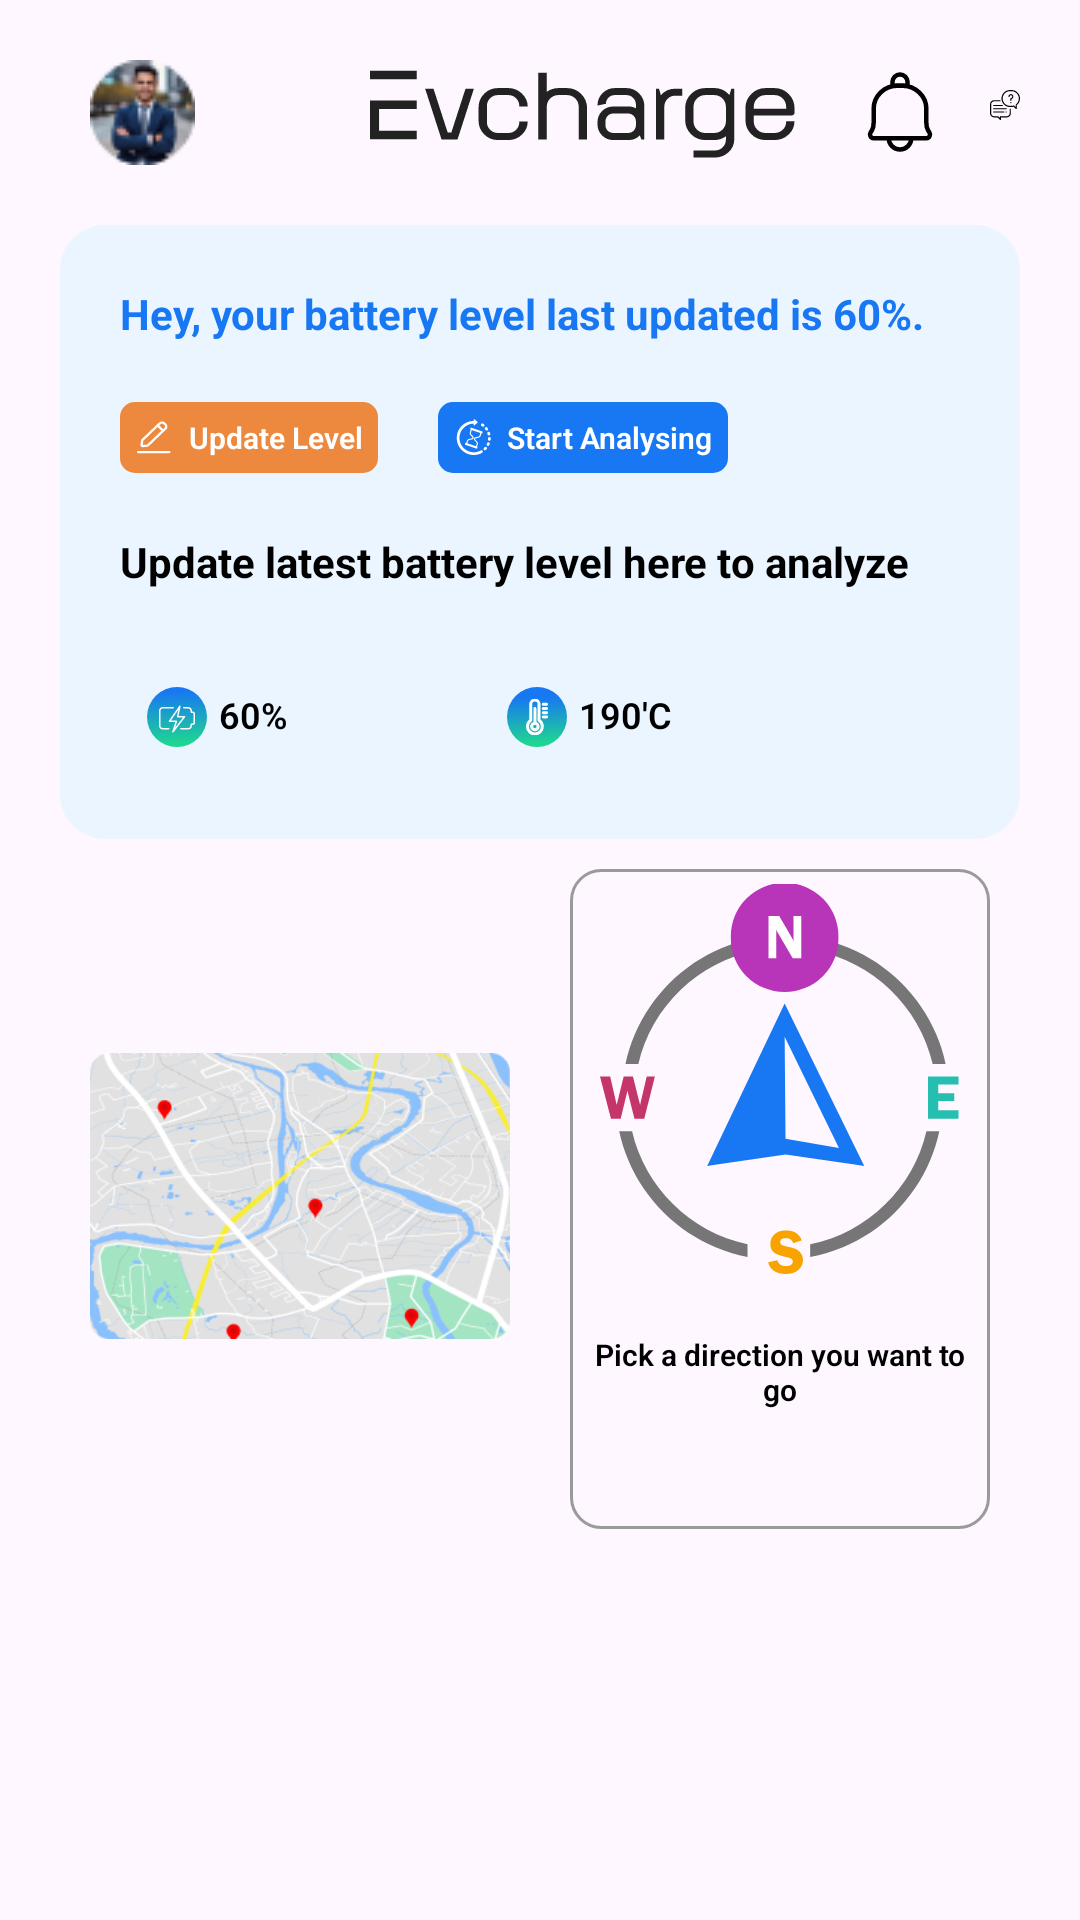

Here is an Android app screen rendered from its layout file. Give the layout XML and the strings, colors and styles it references.
<!-- AndroidManifest.xml: application theme Theme.EVcharge -->
<!-- res/layout/fragment_reachable_area_new.xml -->
<?xml version="1.0" encoding="utf-8"?>
<LinearLayout xmlns:android="http://schemas.android.com/apk/res/android"
    android:layout_width="match_parent"
    android:layout_height="match_parent"
    android:orientation="vertical">
    <ScrollView
        android:layout_width="match_parent"
        android:layout_height="wrap_content">

        <LinearLayout
            android:layout_width="match_parent"
            android:layout_height="wrap_content"
            android:layout_margin="20dp"
            android:orientation="vertical">
            <LinearLayout
                android:layout_width="match_parent"
                android:layout_height="wrap_content"
                android:orientation="horizontal">

                <ImageButton
                    android:id="@+id/ivProfile"
                    android:layout_width="wrap_content"
                    android:layout_height="wrap_content"
                    android:layout_marginStart="10dp"
                    android:background="@drawable/profile_ic" />

                <ImageView
                    android:layout_width="180dp"
                    android:layout_height="match_parent"
                    android:layout_gravity="center"
                    android:layout_marginStart="40dp"
                    android:src="@drawable/evcharge" />

                <ImageView
                    android:layout_width="wrap_content"
                    android:layout_height="wrap_content"
                    android:layout_gravity="center"
                    android:src="@drawable/notification_ic" />

                <ImageView
                    android:layout_width="wrap_content"
                    android:layout_height="wrap_content"
                    android:layout_marginStart="15dp"
                    android:src="@drawable/message_ic" />
            </LinearLayout>
            <LinearLayout
                android:layout_width="match_parent"
                android:layout_height="wrap_content"
                android:layout_marginTop="20dp"
                android:padding="20dp"
                android:orientation="vertical"
                android:background="@drawable/blue_bg">
                <TextView
                    android:layout_width="wrap_content"
                    android:layout_height="wrap_content"
                    android:text="Hey, your battery level last updated is 60%."
                    style="@style/ItemTextStyle"
                    android:textFontWeight="700"
                    android:textColor="@color/button_bg"/>
                <LinearLayout
                    android:layout_width="wrap_content"
                    android:layout_height="wrap_content"
                    android:orientation="horizontal">
                    <LinearLayout
                        android:layout_width="wrap_content"
                        android:layout_height="wrap_content"
                        android:layout_marginTop="20dp"
                        android:padding="5dp"
                        android:background="@drawable/orange_button"
                        android:orientation="horizontal">
                        <TextView
                            android:layout_width="wrap_content"
                            android:layout_height="wrap_content"
                            style="@style/ButtonTextStyle"
                            android:textFontWeight="600"
                            android:drawablePadding="5dp"
                            android:drawableStart="@drawable/update_ic"
                            android:text="@string/update_level"/>
                    </LinearLayout>
                    <LinearLayout
                        android:layout_width="wrap_content"
                        android:layout_height="wrap_content"
                        android:layout_marginTop="20dp"
                        android:layout_marginStart="20dp"
                        android:padding="5dp"
                        android:background="@drawable/blue_button"
                        android:orientation="horizontal">
                        <TextView
                            android:layout_width="wrap_content"
                            android:layout_height="wrap_content"
                            style="@style/ButtonTextStyle"
                            android:textFontWeight="600"
                            android:drawablePadding="5dp"
                            android:drawableStart="@drawable/analyse_ic"
                            android:text="@string/start_analysing"/>
                    </LinearLayout>
                </LinearLayout>
                <TextView
                    android:layout_width="wrap_content"
                    android:layout_height="wrap_content"
                    android:text="@string/update_battery_level"
                    android:layout_marginTop="20dp"
                    android:textColor="@color/black"
                    style="@style/ItemTextStyle"
                    android:textFontWeight="700"/>
                <LinearLayout
                    android:layout_width="wrap_content"
                    android:layout_height="wrap_content"
                    android:orientation="horizontal">
                    <LinearLayout
                        android:layout_width="100dp"
                        android:layout_height="wrap_content"
                        android:layout_marginTop="20dp"
                        android:padding="5dp"
                        android:background="@drawable/white_bg"
                        android:orientation="horizontal">
                        <ImageView
                            android:layout_width="wrap_content"
                            android:layout_height="wrap_content"
                            android:layout_marginTop="5dp"
                            android:layout_gravity="center"
                            android:src="@drawable/battery_level_ic"/>
                        <TextView
                            android:layout_width="wrap_content"
                            android:layout_height="wrap_content"
                            android:textFontWeight="600"
                            android:layout_gravity="center"
                            style="@style/GreyTextStyle"
                            android:textColor="@color/black"
                            android:text="60%" />
                    </LinearLayout>
                    <LinearLayout
                        android:layout_width="100dp"
                        android:layout_height="wrap_content"
                        android:layout_marginTop="20dp"
                        android:layout_marginStart="20dp"
                        android:padding="5dp"
                        android:background="@drawable/white_bg"
                        android:orientation="horizontal">
                        <ImageView
                            android:layout_width="wrap_content"
                            android:layout_height="wrap_content"
                            android:layout_gravity="center"
                            android:layout_marginTop="5dp"
                            android:src="@drawable/temp_ic"/>
                        <TextView
                            android:layout_width="wrap_content"
                            android:layout_height="wrap_content"
                            android:textFontWeight="600"
                            style="@style/GreyTextStyle"
                            android:layout_gravity="center"
                            android:textColor="@color/black"
                            android:text="190'C" />
                    </LinearLayout>
                </LinearLayout>
            </LinearLayout>

            <LinearLayout
                android:layout_width="match_parent"
                android:layout_height="wrap_content"
                android:orientation="horizontal"
                android:weightSum="2">

                <LinearLayout
                    android:layout_width="wrap_content"
                    android:layout_height="wrap_content"
                    android:layout_margin="10dp"
                    android:background="@drawable/white_bg"
                    android:layout_weight="1"
                    android:orientation="horizontal">

                    <ImageView
                        android:layout_width="wrap_content"
                        android:layout_height="wrap_content"
                        android:src="@drawable/map" />
                </LinearLayout>

                <LinearLayout
                    android:layout_width="match_parent"
                    android:layout_height="220dp"
                    android:layout_gravity="center"
                    android:layout_margin="10dp"
                    android:layout_weight="1"
                    android:background="@drawable/border_grey"
                    android:orientation="vertical"
                    android:padding="5dp">

                    <ImageView
                        android:layout_width="wrap_content"
                        android:layout_height="wrap_content"
                        android:layout_gravity="center"
                        android:background="@drawable/white_bg"
                        android:src="@drawable/direction" />

                    <TextView
                        style="@style/ButtonTextStyle"
                        android:layout_width="match_parent"
                        android:layout_height="wrap_content"
                        android:text="@string/pick_direction"
                        android:layout_marginTop="20dp"
                        android:gravity="center"
                        android:textColor="@color/black"
                        android:textFontWeight="600" />
                </LinearLayout>
            </LinearLayout>
            <androidx.recyclerview.widget.RecyclerView
                android:id="@+id/rvReachableArea"
                android:layout_width="match_parent"
                android:layout_height="match_parent"/>


        </LinearLayout>
    </ScrollView>
</LinearLayout>
<!-- resources referenced by this layout -->
<resources>
  <color name="black">#FF000000</color>
  <color name="button_bg">#1877F2</color>
  <!-- drawable blue_bg (drawable) -->
  <?xml version="1.0" encoding="utf-8"?>
  <selector xmlns:android="http://schemas.android.com/apk/res/android">
      <item>
          <shape android:shape="rectangle">
              <solid android:color="@color/light_blue"/>
              <corners android:radius="15dp" />
          </shape>
      </item>
  </selector>
  <!-- drawable blue_button (drawable) -->
  <?xml version="1.0" encoding="utf-8"?>
  <selector xmlns:android="http://schemas.android.com/apk/res/android">
      <item>
          <shape android:shape="rectangle">
              <solid android:color="@color/button_bg"/>
              <corners android:radius="5dp" />
          </shape>
      </item>
  </selector>
  <!-- drawable border_grey (drawable) -->
  <?xml version="1.0" encoding="utf-8"?>
  <layer-list xmlns:android="http://schemas.android.com/apk/res/android" >
  
      <item>
          <shape android:shape="rectangle">
              <stroke
                  android:width="1dp"
                  android:color="@color/light_grey" />
              <corners
                  android:radius="10dp"/>
          </shape>
      </item>
  
  </layer-list>
  <!-- drawable orange_button (drawable) -->
  <?xml version="1.0" encoding="utf-8"?>
  <selector xmlns:android="http://schemas.android.com/apk/res/android">
      <item>
          <shape android:shape="rectangle">
              <solid android:color="@color/orange"/>
              <corners android:radius="5dp" />
          </shape>
      </item>
  </selector>
  <string name="pick_direction">Pick a direction you want to go</string>
  <string name="start_analysing">Start Analysing</string>
  <string name="update_battery_level">Update latest battery level here to analyze</string>
  <string name="update_level">Update Level</string>
  <style name="ButtonTextStyle">
              <item name="fontFamily">@font/red_hat_display_regular</item>
              <item name="android:textSize">10dp</item>
              <item name="android:textColor">@color/white</item>
          </style>
  <style name="GreyTextStyle">
              <item name="android:textSize">12dp</item>
              <item name="fontFamily">@font/red_hat_display_regular</item>
              <item name="android:textColor">@color/grey</item>
          </style>
  <style name="ItemTextStyle">
              <item name="fontFamily">@font/red_hat_display_regular</item>
              <item name="android:textSize">14dp</item>
          </style>
  <style name="Theme.EVcharge" parent="Base.Theme.EVcharge" />
  <color name="light_blue">#EAF5FF</color>
  <color name="light_grey">#9A9A9A</color>
  <color name="orange">#ED893E</color>
  <color name="white">#FFFFFFFF</color>
  <color name="grey">#737373</color>
  <style name="Base.Theme.EVcharge" parent="Theme.Material3.DayNight.NoActionBar">
              
              
              <item name="colorPrimary">@color/green</item>
              <item name="colorPrimaryVariant">@color/green</item>
              <item name="colorOnPrimary">@color/white</item>
  
              <item name="colorSecondary">@color/green</item>
              <item name="colorSecondaryVariant">@color/green</item>
              <item name="colorOnSecondary">@color/black</item>
  
              <item name="android:statusBarColor">?attr/colorPrimaryVariant</item>
          </style>
  <color name="green">#129A6D</color>
</resources>
